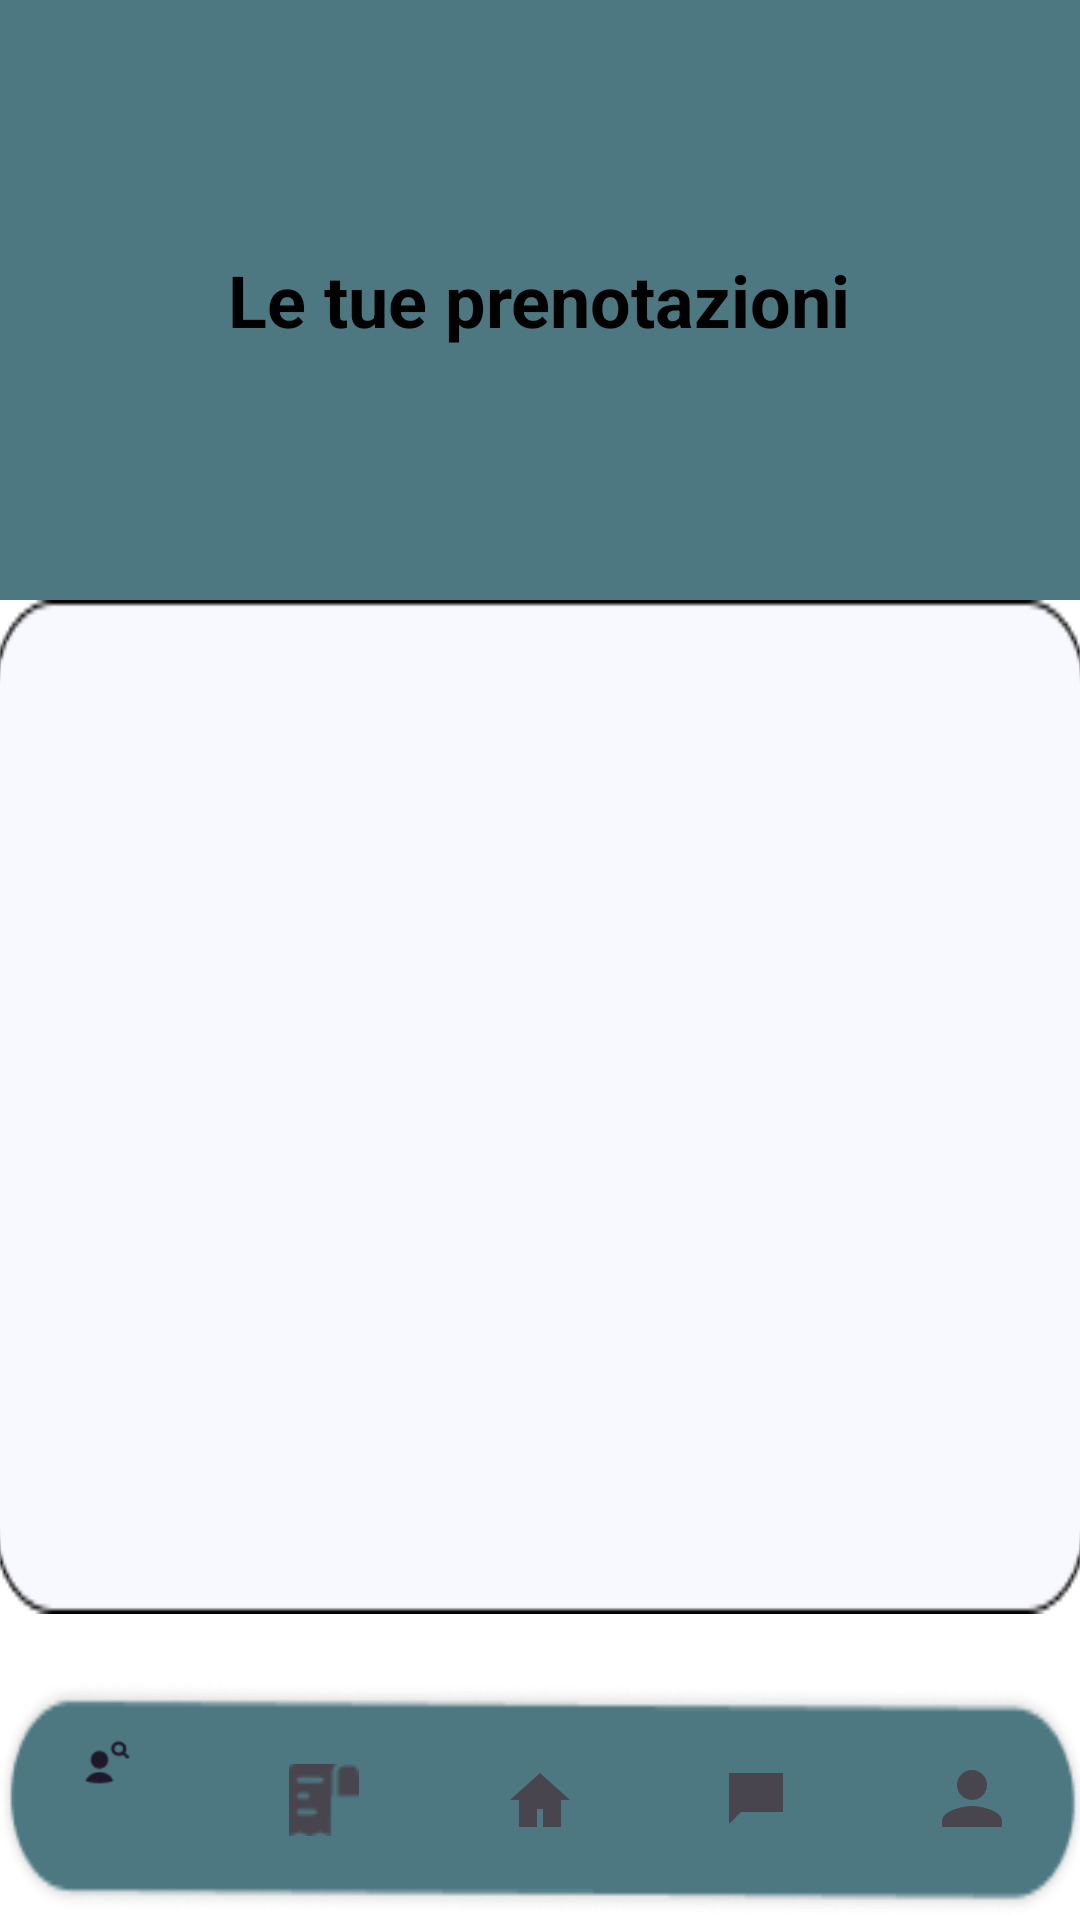

Reconstruct the res/layout file that produces this screen, plus the resources it refers to.
<!-- AndroidManifest.xml: application theme Theme.TutorMatch -->
<!-- res/layout/activity_prenotazionistudente.xml -->
<?xml version="1.0" encoding="utf-8"?>
<androidx.constraintlayout.widget.ConstraintLayout xmlns:android="http://schemas.android.com/apk/res/android"
    xmlns:app="http://schemas.android.com/apk/res-auto"
    xmlns:tools="http://schemas.android.com/tools"
    android:layout_width="match_parent"
    android:layout_height="match_parent">

    <FrameLayout
        android:id="@+id/frameLayout"
        android:layout_width="match_parent"
        android:layout_height="0dp"
        android:maxHeight="200dp"
        app:layout_constraintEnd_toEndOf="parent"
        app:layout_constraintHeight_default="wrap"
        app:layout_constraintHeight_max="200dp"
        app:layout_constraintStart_toStartOf="parent"
        app:layout_constraintTop_toTopOf="parent">

        <ImageView
            android:id="@+id/imageView2"
            android:layout_width="match_parent"
            android:layout_height="match_parent"
            android:scaleType="centerCrop"
            app:srcCompat="@drawable/group_40" />

        <TextView
            android:id="@+id/textView"
            android:layout_width="wrap_content"
            android:layout_height="wrap_content"
            android:layout_gravity="center"
            android:text="Le tue prenotazioni"
            android:textColor="#000000"
            android:textSize="24sp"
            android:textStyle="bold" />

    </FrameLayout>


    <LinearLayout
        android:layout_width="0dp"
        android:layout_height="0dp"
        android:orientation="vertical"
        app:layout_constraintBottom_toTopOf="@+id/relativeLayout"
        app:layout_constraintEnd_toEndOf="parent"
        app:layout_constraintStart_toStartOf="parent"
        app:layout_constraintTop_toBottomOf="@+id/frameLayout">

        <androidx.recyclerview.widget.RecyclerView
            android:id="@+id/recycler_view_box"
            android:layout_width="364dp"
            android:layout_height="match_parent"
            android:layout_alignParentStart="true"
            android:layout_alignParentTop="true"
            android:layout_gravity="center_horizontal"
            android:layout_marginStart="70dp"
            android:layout_marginEnd="70dp"
            android:layout_marginBottom="0dp"
            android:background="@drawable/rectangle_16"
            android:padding="16dp"
            app:layout_constraintBottom_toBottomOf="@+id/relativeLayout"
            app:layout_constraintEnd_toEndOf="parent"
            app:layout_constraintStart_toStartOf="parent"
            app:layout_constraintTop_toBottomOf="@+id/imageViewTop" />

    </LinearLayout>
    <RelativeLayout
        android:id="@+id/relativeLayout"
        android:layout_width="0dp"
        android:layout_height="102dp"
        app:layout_constraintBottom_toBottomOf="parent"
        app:layout_constraintEnd_toEndOf="parent"
        app:layout_constraintStart_toStartOf="parent">

        <com.google.android.material.bottomnavigation.BottomNavigationView
            android:id="@+id/bottom_navigation"
            android:layout_width="match_parent"
            android:layout_height="wrap_content"
            android:layout_alignParentBottom="true"
            android:background="@drawable/rectangle_13"
            app:menu="@menu/activity_bottomnav"></com.google.android.material.bottomnavigation.BottomNavigationView>

    </RelativeLayout>

</androidx.constraintlayout.widget.ConstraintLayout>
<!-- resources referenced by this layout -->
<resources>
  <!-- drawable group_40: png bitmap (drawable, 37285 bytes) -->
  <!-- drawable rectangle_13: png bitmap (drawable, 5599 bytes) -->
  <!-- drawable rectangle_16: png bitmap (drawable, 1899 bytes) -->
  <style name="Theme.TutorMatch" parent="Base.Theme.TutorMatch" />
  <style name="Base.Theme.TutorMatch" parent="Theme.Material3.DayNight.NoActionBar">
          
          <item name="android:windowBackground">@color/colorBackground</item>
  
          
          <item name="android:colorBackground">@color/colorBackground</item>
  
          
          <item name="android:statusBarColor">@color/statusBarColor</item>
  
          
          <item name="android:windowLightStatusBar">true</item>
      </style>
  <color name="colorBackground">#FFFFFFFF</color>
  <color name="statusBarColor">#FFFFFFFF</color>
</resources>
